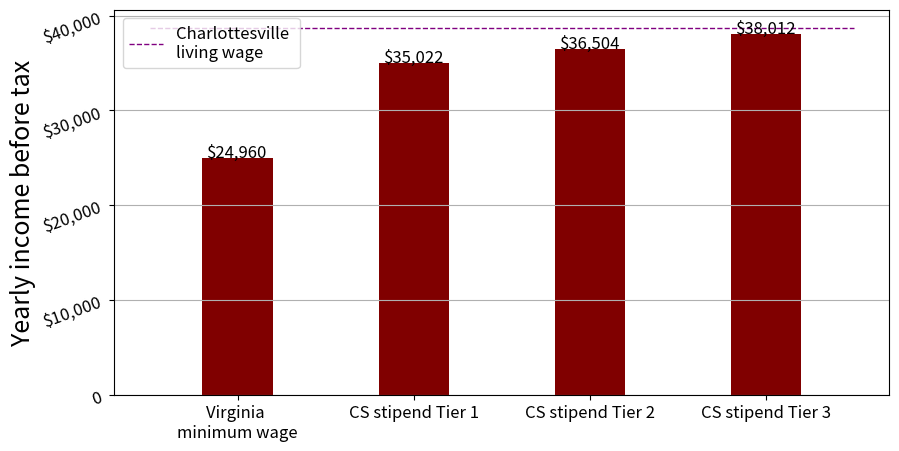

This figure's Python source:
import numpy as nOptions
import matplotlib.pyplot  as plt
import string, random

labels = ["Virginia minimum wage",
            "UVA CS stipend Tier 1",
            "UVA CS stipend Tier 2",
            "UVA CS stipend Tier 3",
            # "Charlottesville living wage"
]

values = [24960.00,
            35022.00,
            36504.00,
            38012.00,
            # 38688.00
]

def vertical_bar():
    # creating the dataset
    data = {"Virginia \nminimum wage": 24960,
            "CS stipend Tier 1": 35022,
            "CS stipend Tier 2": 36504,
            "CS stipend Tier 3": 38012,
            }
    courses = list(data.keys())
    values = list(data.values())
    
    fig, ax = plt.subplots(figsize = (10, 5))
    
    # creating the bar plot
    plt.bar(courses, values, color ='maroon', width = 0.4)
    
    plt.ylabel("Yearly income before tax", fontsize=18)
    plt.yticks([0, 10000, 20000, 30000, 40000],
                ["0", "$10,000", "$20,000", "$30,000", "$40,000"],
                fontsize = 12, 
                rotation=20
              )
    # Add x, y gridlines
    plt.grid(axis = 'y')
    ax.tick_params(axis='both', which='major', labelsize=12)
    # Show top values
    # ax.invert_yaxis()
    
    # # Add annotation to bars
    # for i in ax.patches:
    #     plt.text(i.get_width()+0.2, i.get_y()+0.5,
    #             str(round((i.get_width()), 2)),
    #             fontsize = 10, fontweight ='bold',
    #             color ='grey')
    def addlabels(x,y):
        for i in range(len(x)):
            plt.text(i,y[i]+125,
                        # f"${y[i]:.2f}",
                        f'${int(y[i]):,}',
                        fontsize = 12, 
                        # fontweight ='bold', 
                        ha='center')
    
    ax.hlines(y=[38688.00], xmin=-0.5, xmax=len(courses)-0.5, colors='purple', linestyles='--', lw=1, label="Charlottesville \nliving wage")

    addlabels(courses, values)

    # plt.title("Students enrolled in different courses")
    plt.show()
    plt.legend(loc=2, prop={'size': 12})
    randomhash = ''.join(random.choice(string.ascii_uppercase + string.digits) for _ in range(6))
    plt.savefig(f"temp-{randomhash}.png")


vertical_bar()